Run: headless pygame with SDL's dummy video driver; simulated clock (each Clock.tick advances the game by its frame time, no real sleeping); random seed 0; keys injected as events and as key.get_pressed() state; no mouse input.
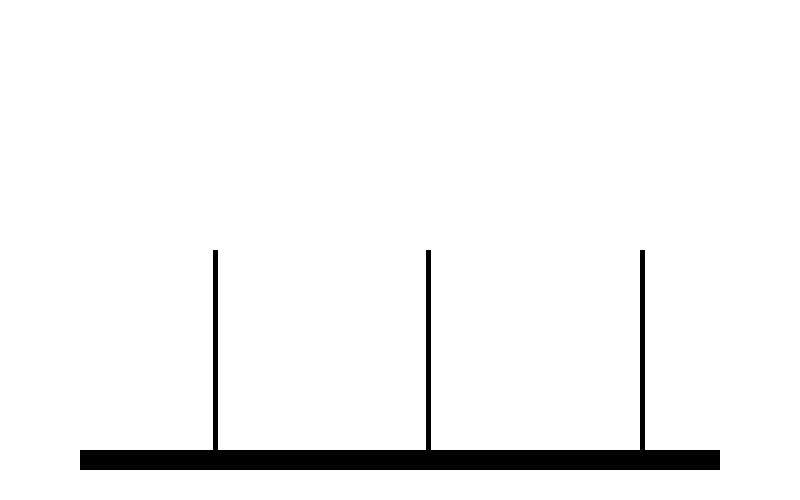
Frame 1 of 4 · flips 1–60 · no input
Frame 2 of 4 · flips 61–180 · tapped SPACE, RETURN · held RIGHT (→), D · screen unchanged from frame 1, image omitted
Frame 3 of 4 · flips 181–300 · held DOWN (↓), S · screen unchanged from frame 2, image omitted
Frame 4 of 4 · flips 301–420 · held LEFT (←), A, UP (↑), W · screen unchanged from frame 3, image omitted

The pygame program that drew these frames:

import pygame

WIDTH = 800
HEIGHT = 500

LEFT = int(0.1 * WIDTH)
TOP = int(0.9 * HEIGHT)

BOTTOM_BOARD_DIMS = LEFT, TOP, WIDTH - 2 * LEFT, 20


class Color:
    BLACK = (0,) * 3
    WHITE = (255,) * 3


if __name__ == '__main__':
    pygame.init()
    screen = pygame.display.set_mode((WIDTH, HEIGHT))
    running = True
    while running:
        for event in pygame.event.get():
            if event.type == pygame.QUIT:
                running = False

        screen.fill(Color.WHITE)
        # base board
        pygame.draw.rect(screen, Color.BLACK,
                         pygame.Rect(*BOTTOM_BOARD_DIMS))

        # pegs
        for i in range(1, 4):
            pos = i * (WIDTH - 2 * LEFT) // 3
            pygame.draw.rect(screen, Color.BLACK,
                             pygame.Rect(pos, HEIGHT//2, 5, TOP-250))
        pygame.display.flip()
